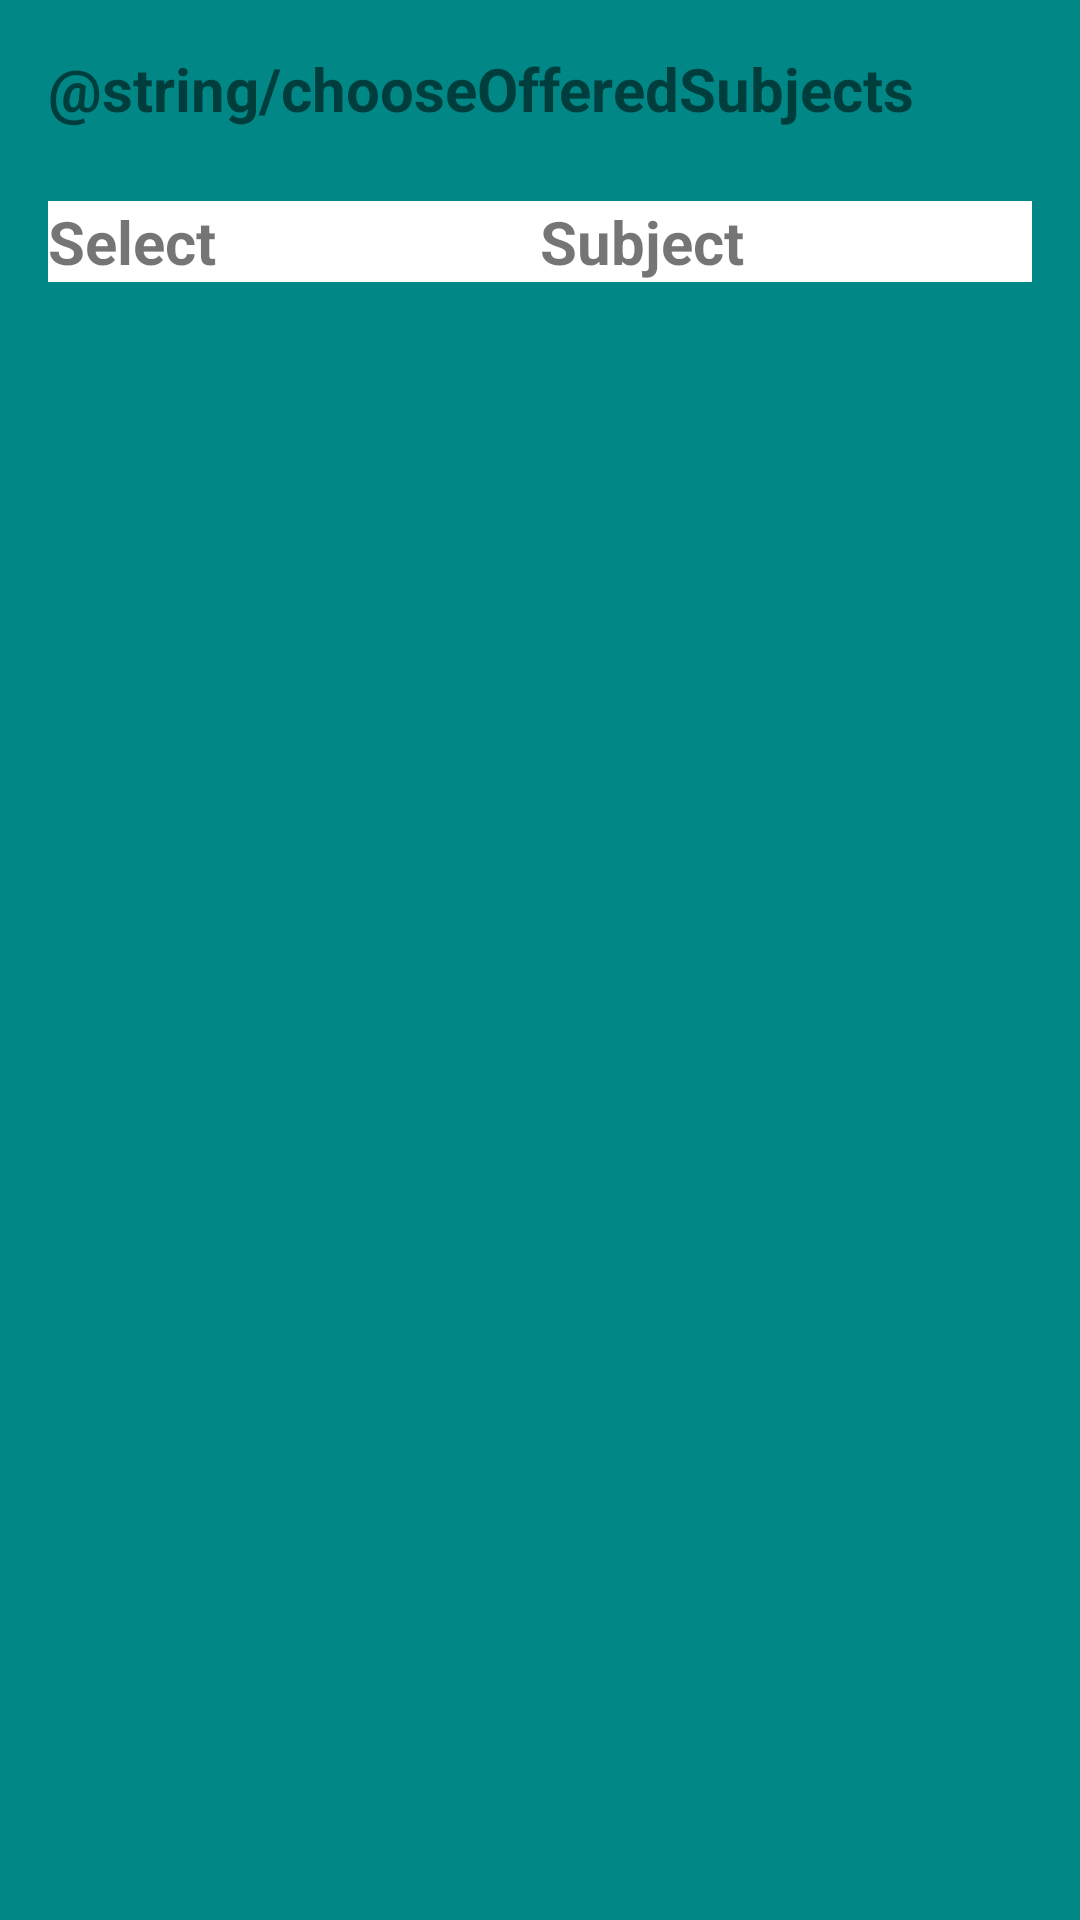

Layout XML and referenced resources for this Android screen:
<!-- AndroidManifest.xml: application theme Theme.MyApplication -->
<!-- res/layout/activity_offered_subject_registration.xml -->
<LinearLayout xmlns:android="http://schemas.android.com/apk/res/android"
    xmlns:tools="http://schemas.android.com/tools"
    android:layout_width="match_parent"
    android:layout_height="match_parent"
    android:orientation="vertical"
    android:padding="16dp"
    android:background="@color/teal_700"
    tools:context=".view.OfferedSubject.OfferedSubjectRegistration.OfferedSubjectRegistrationActivity">


    <TextView
        android:id="@+id/titleTextView"
        android:layout_width="match_parent"
        android:layout_height="wrap_content"
        android:paddingBottom="8dp"
        android:text="@string/chooseOfferedSubjects"
        android:textSize="20sp"
        android:textStyle="bold" />
    <View
        android:layout_width="match_parent"
        android:layout_height="16dp" />

    <ScrollView
        android:layout_width="match_parent"
        android:layout_height="571dp">

        <TableLayout
            android:id="@+id/subjectsTable"
            android:layout_width="match_parent"
            android:layout_height="wrap_content"
            android:background="@color/white">

            <TableRow
                android:layout_width="match_parent"
                android:layout_height="wrap_content">

                <TextView
                    android:layout_width="0dp"
                    android:layout_height="wrap_content"
                    android:layout_weight="1"
                    android:text="Select"
                    android:textSize="20sp"
                    android:textStyle="bold" />

                <TextView
                    android:layout_width="0dp"
                    android:layout_height="wrap_content"
                    android:layout_weight="1"
                    android:text="Subject"
                    android:textSize="20sp"
                    android:textStyle="bold" />

            </TableRow>

            

        </TableLayout>
    </ScrollView>

    <Button
        android:id="@+id/submitButton"
        android:layout_width="match_parent"
        android:layout_height="wrap_content"
        android:text="@string/Submit" />

</LinearLayout>
<!-- resources referenced by this layout -->
<resources>
  <color name="teal_700">#FF018786</color>
  <color name="white">#FFFFFFFF</color>
  <style name="Theme.MyApplication" parent="Theme.MaterialComponents.DayNight.DarkActionBar">
          
          <item name="colorPrimary">@color/purple_500</item>
          <item name="colorPrimaryVariant">@color/purple_700</item>
          <item name="colorOnPrimary">@color/white</item>
          
          <item name="colorSecondary">@color/teal_200</item>
          <item name="colorSecondaryVariant">@color/teal_700</item>
          <item name="colorOnSecondary">@color/black</item>
          
          <item name="android:statusBarColor">?attr/colorPrimaryVariant</item>
          
      </style>
  <color name="purple_500">#FF6200EE</color>
  <color name="purple_700">#FF3700B3</color>
  <color name="teal_200">#FF03DAC5</color>
  <color name="black">#FF000000</color>
</resources>
